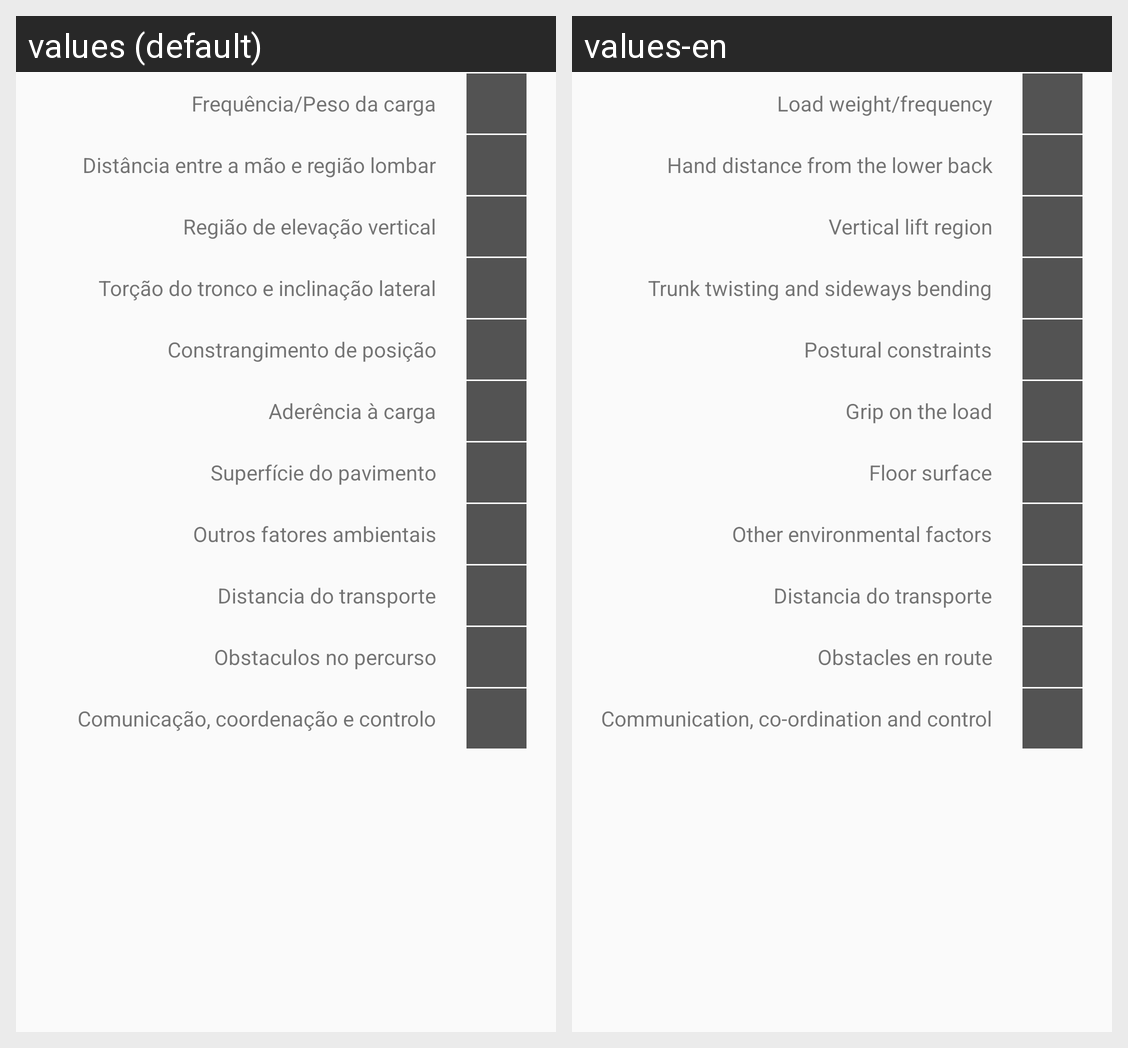

For this localized Android screen grid, give each drawn string resource with its value in every locale shown.
Android screen res/layout/content_sistema_mac_elevacao_result.xml rendered under 2 locales, left to right: values (default), values-en. Device: Nexus 5 (rendered at 1080×1920; each locale shown at half size, 540×960, under a caption strip naming it); theme AppTheme.
Strings drawn on this screen, with the default value and each locale's value (text and hints the layout hard-codes, and strings that could not be matched under every locale, appear in the picture but are not listed):

GamElevacaoFrequenciaPesoCargaTitulo
  values: Frequência/Peso da carga
  values-en: Load weight/frequency

GamElevacaoDistanciaMaosTitulo
  values: Distância entre a mão e região lombar
  values-en: Hand distance from the lower back

GamElevacaoVerticalTitulo
  values: Região de elevação vertical
  values-en: Vertical lift region

GamElevacaoTorcaoTroncoTitulo
  values: Torção do tronco e inclinação lateral
  values-en: Trunk twisting and sideways bending

GamElevacaoConstrangimentTitulo
  values: Constrangimento de posição
  values-en: Postural constraints

GamElevacaoAderenciaCargaTitulo
  values: Aderência à carga
  values-en: Grip on the load

GamElevacaoSuperficiePavimentoTitulo
  values: Superfície do pavimento
  values-en: Floor surface

GamElevacaoOutrosFactoresTitulo
  values: Outros fatores ambientais
  values-en: Other environmental factors

GamTransporteObstaculosTitulo
  values: Obstaculos no percurso
  values-en: Obstacles en route

GamEquipaComunicacaoTitulo
  values: Comunicação, coordenação e controlo
  values-en: Communication, co-ordination and control
